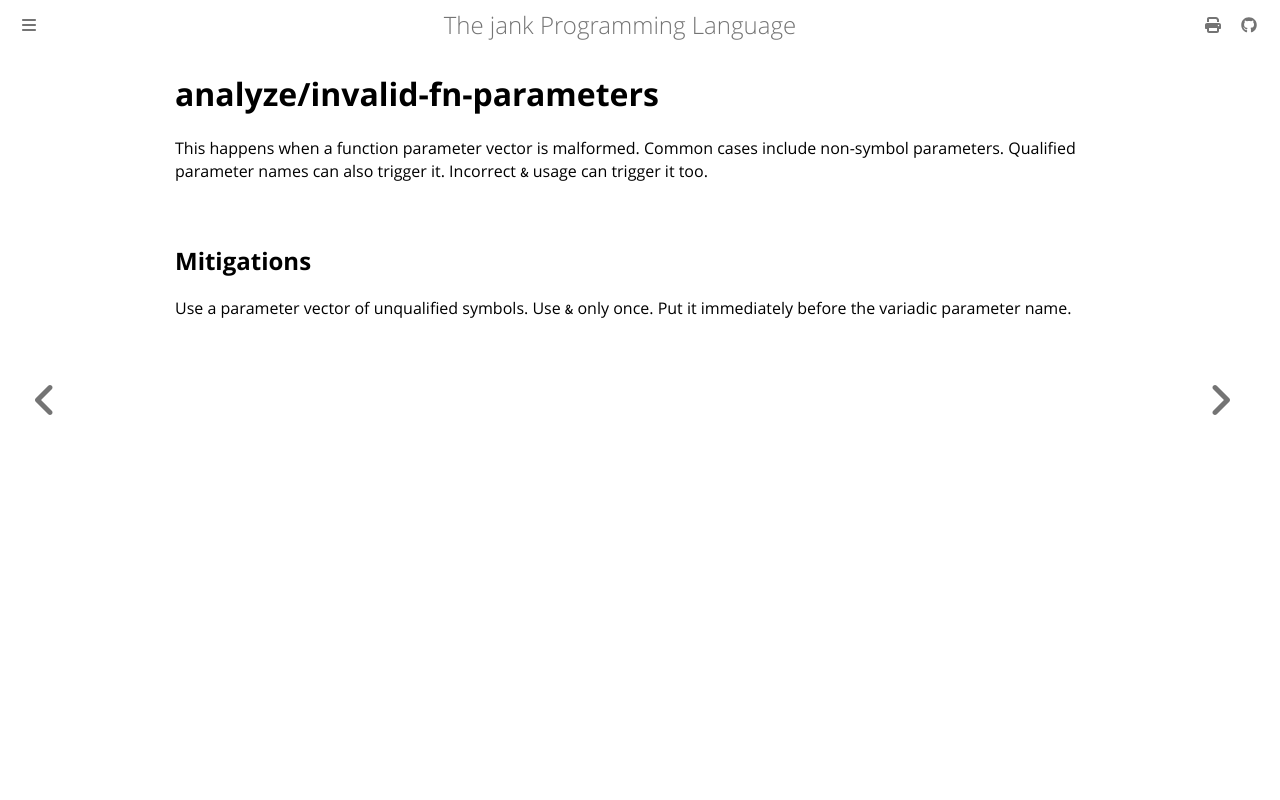

repository: jank-lang/jank · page: reference/error/analyze/invalid-fn-parameters.html · generator: mdbook

# analyze/invalid-fn-parameters

This happens when a function parameter vector is malformed. Common cases include non-symbol parameters. Qualified parameter names can also trigger it. Incorrect `&` usage can trigger it too.

## Mitigations
Use a parameter vector of unqualified symbols. Use `&` only once. Put it immediately before the variadic parameter name.
